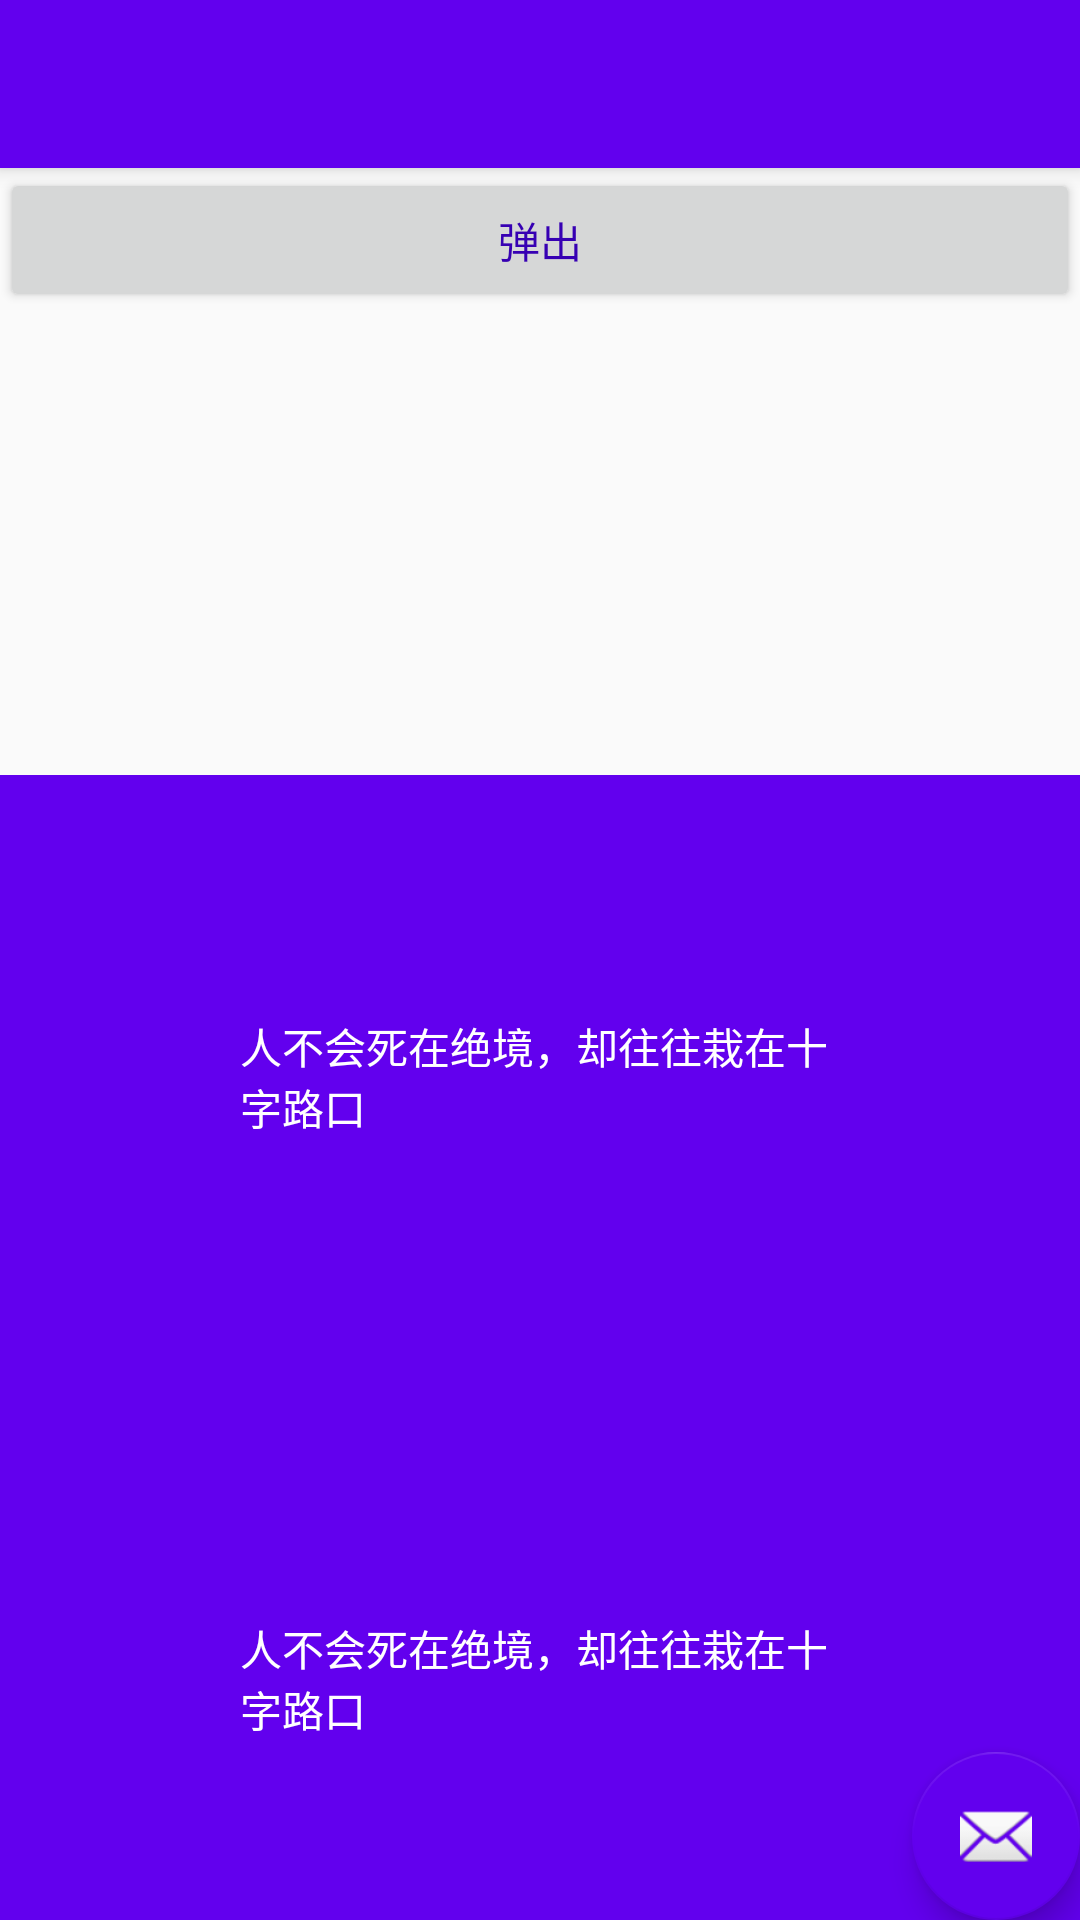

The Android layout XML behind this screen, and the referenced resources:
<!-- AndroidManifest.xml: activity theme AppTheme.NoActionBar -->
<!-- res/layout/activity_bottom_sheet.xml -->
<?xml version="1.0" encoding="utf-8"?>
<android.support.design.widget.CoordinatorLayout xmlns:android="http://schemas.android.com/apk/res/android"
    xmlns:app="http://schemas.android.com/apk/res-auto"
    xmlns:tools="http://schemas.android.com/tools"
    android:layout_width="match_parent"
    android:layout_height="match_parent"
    android:fitsSystemWindows="true"
    tools:context="com.fanyafeng.materialdesign.activity.BottomSheetActivity">

    <android.support.design.widget.AppBarLayout
        android:layout_width="match_parent"
        android:layout_height="wrap_content"
        android:theme="@style/AppTheme.AppBarOverlay">

        <android.support.v7.widget.Toolbar
            android:id="@+id/toolbar"
            android:layout_width="match_parent"
            android:layout_height="?attr/actionBarSize"
            android:background="?attr/colorPrimary"
            app:layout_scrollFlags="scroll|exitUntilCollapsed"
            app:popupTheme="@style/AppTheme.PopupOverlay" />

    </android.support.design.widget.AppBarLayout>

    <include layout="@layout/content_bottom_sheet" />
    
    <android.support.v4.widget.NestedScrollView
        android:id="@+id/nestedBottom"
        android:layout_width="match_parent"
        android:layout_height="wrap_content"
        app:layout_behavior="@string/bottom_sheet_behavior">

        <LinearLayout
            android:layout_width="match_parent"
            android:layout_height="wrap_content"
            android:layout_marginTop="?attr/actionBarSize"
            android:orientation="vertical">

            <TextView
                android:layout_width="match_parent"
                android:layout_height="wrap_content"
                android:background="@color/colorPrimary"
                android:padding="80dp"
                android:text="人不会死在绝境，却往往栽在十字路口"
                android:textColor="@android:color/white" />

            <TextView
                android:layout_width="match_parent"
                android:layout_height="wrap_content"
                android:background="@color/colorPrimary"
                android:padding="80dp"
                android:text="人不会死在绝境，却往往栽在十字路口"
                android:textColor="@android:color/white" />

            <TextView
                android:layout_width="match_parent"
                android:layout_height="wrap_content"
                android:background="@color/colorPrimary"
                android:padding="80dp"
                android:text="人不会死在绝境，却往往栽在十字路口"
                android:textColor="@android:color/white" />

            <TextView
                android:layout_width="match_parent"
                android:layout_height="wrap_content"
                android:background="@color/colorPrimary"
                android:padding="80dp"
                android:text="人不会死在绝境，却往往栽在十字路口"
                android:textColor="@android:color/white" />

            <TextView
                android:layout_width="match_parent"
                android:layout_height="wrap_content"
                android:background="@color/colorPrimary"
                android:padding="80dp"
                android:text="人不会死在绝境，却往往栽在十字路口"
                android:textColor="@android:color/white" />

            <TextView
                android:layout_width="match_parent"
                android:layout_height="wrap_content"
                android:background="@color/colorPrimary"
                android:padding="80dp"
                android:text="人不会死在绝境，却往往栽在十字路口"
                android:textColor="@android:color/white" />

            <TextView
                android:layout_width="match_parent"
                android:layout_height="wrap_content"
                android:background="@color/colorPrimary"
                android:padding="80dp"
                android:text="人不会死在绝境，却往往栽在十字路口"
                android:textColor="@android:color/white" />
        </LinearLayout>
    </android.support.v4.widget.NestedScrollView>

    <android.support.design.widget.FloatingActionButton
        android:id="@+id/fab"
        android:layout_width="wrap_content"
        android:layout_height="wrap_content"
        android:layout_gravity="bottom|end"
        android:layout_margin="@dimen/fab_margin"
        android:src="@android:drawable/ic_dialog_email" />

</android.support.design.widget.CoordinatorLayout>
<!-- res/layout/content_bottom_sheet.xml (included above) -->
<?xml version="1.0" encoding="utf-8"?>
<android.support.v4.widget.NestedScrollView xmlns:android="http://schemas.android.com/apk/res/android"
    xmlns:app="http://schemas.android.com/apk/res-auto"
    xmlns:tools="http://schemas.android.com/tools"
    android:layout_width="match_parent"
    android:layout_height="match_parent"
    app:layout_behavior="@string/appbar_scrolling_view_behavior"
    tools:context="com.fanyafeng.materialdesign.activity.BottomSheetActivity"
    tools:showIn="@layout/activity_bottom_sheet">

    <LinearLayout
        android:layout_width="match_parent"
        android:layout_height="match_parent"
        android:orientation="vertical">

        <Button
            android:id="@+id/btnBottomPop"
            android:layout_width="match_parent"
            android:layout_height="wrap_content"
            android:onClick="onClick"
            android:text="弹出"
            android:textColor="?attr/colorPrimaryDark"
            android:textSize="@dimen/activity_horizontal_margin" />

    </LinearLayout>

</android.support.v4.widget.NestedScrollView>
<!-- resources referenced by this layout -->
<resources>
  <style name="AppTheme.AppBarOverlay" parent="ThemeOverlay.AppCompat.Dark.ActionBar" />
  <style name="AppTheme.PopupOverlay" parent="ThemeOverlay.AppCompat.Light" />
  <style name="AppTheme.NoActionBar">
          <item name="windowActionBar">false</item>
          <item name="windowNoTitle">true</item>
      </style>
  <!-- not gathered from this repository: default colours our renderer supplied (Android Studio template values) -->
  <color name="colorPrimary">#FF6200EE</color>
</resources>
